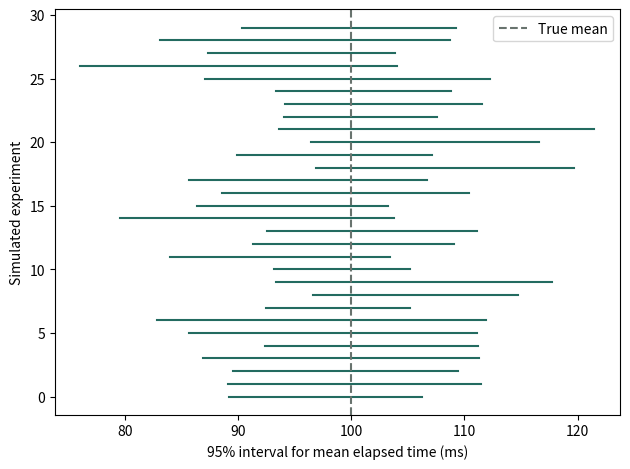

This figure's Python source:
# Copyright © 2026 Christopher Snow
# Seeded simulation. See the lesson for assumptions and interpretation.
import numpy as np
import matplotlib.pyplot as plt
from scipy import stats
confidence_level = 0.95
rng = np.random.default_rng(51)
x = rng.normal(100, 15, (500, 12))
means = x.mean(axis=1)
critical_value = stats.t.ppf((1 + confidence_level) / 2, 11)
margin = critical_value * x.std(axis=1, ddof=1) / np.sqrt(12)
low, high = means - margin, means + margin
covered = (low <= 100) & (high >= 100)
print(f"Confidence level: {confidence_level:.0%}")
print("Intervals:", len(x), "Covering true mean:", int(covered.sum()))
print("Coverage fraction:", round(covered.mean(), 3))
print("Mean interval width (ms):", round((high - low).mean(), 2))
for i in range(30):
    plt.plot([low[i], high[i]], [i, i], color="#236b60" if covered[i] else "#b36335")
    if not covered[i]: plt.scatter(means[i], i, marker="x", color="#b36335")
plt.axvline(100, color="#68736e", linestyle="--", label="True mean")
plt.xlabel(f"{confidence_level:.0%} interval for mean elapsed time (ms)")
plt.ylabel("Simulated experiment")
plt.legend(); plt.tight_layout()
